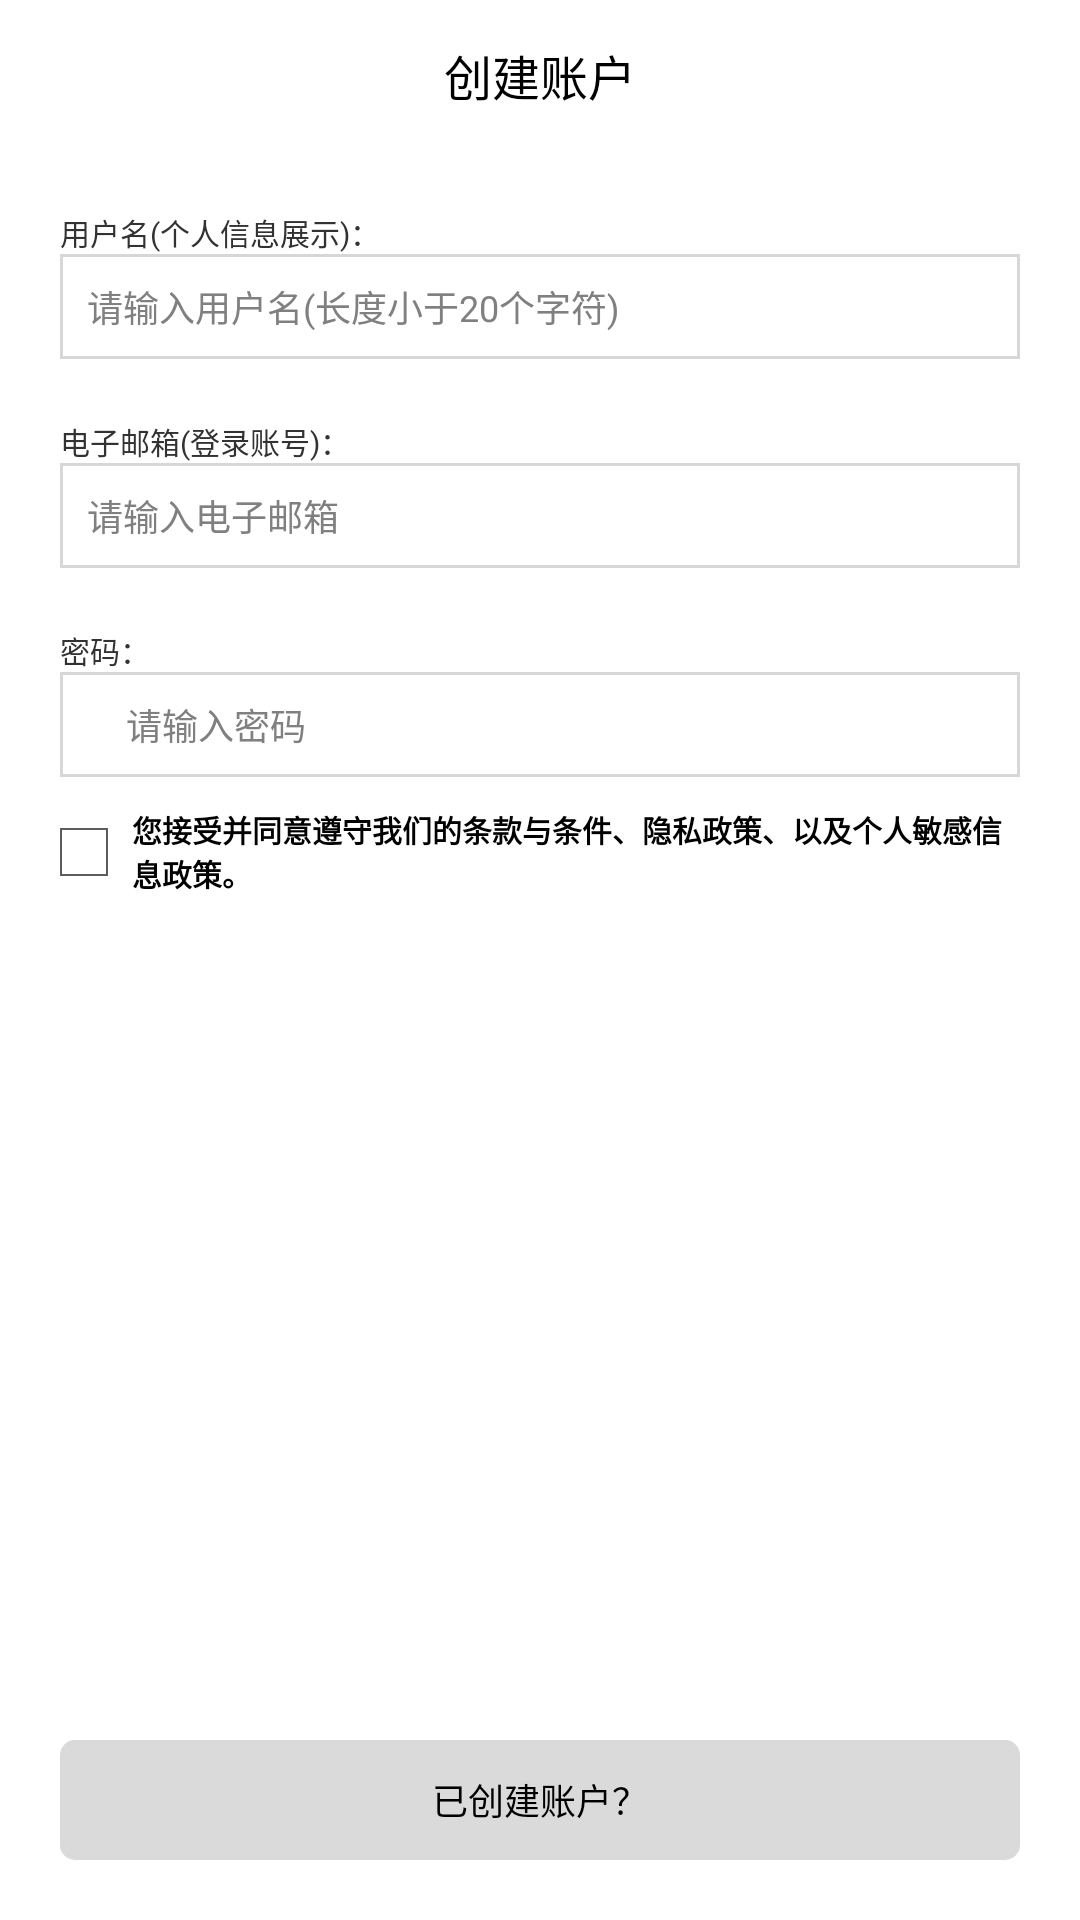

Android layout source for this screen:
<!-- AndroidManifest.xml: application theme AppTheme -->
<!-- res/layout/activity_register.xml -->
<?xml version="1.0" encoding="utf-8"?>
<RelativeLayout xmlns:android="http://schemas.android.com/apk/res/android"
    android:layout_width="match_parent"
    android:layout_height="match_parent">

    <RelativeLayout
        android:id="@+id/rl_title"
        android:layout_width="match_parent"
        android:layout_height="50dp"
        android:gravity="center">

        <TextView
            android:id="@+id/tv_title"
            android:layout_width="match_parent"
            android:layout_height="wrap_content"
            android:gravity="center"
            android:text="创建账户"
            android:textColor="#000"
            android:textSize="16dp" />

        <ImageView
            android:id="@+id/iv_close_create"
            android:layout_width="20dp"
            android:layout_height="20dp"
            android:layout_marginLeft="10dp"
            android:layout_marginRight="10dp"
            android:background="@mipmap/back" />

    </RelativeLayout>

    <TextView
        android:id="@+id/tv_username"
        android:layout_width="match_parent"
        android:layout_height="wrap_content"
        android:layout_marginTop="20dp"
        android:text="用户名(个人信息展示)："
        android:layout_below="@id/rl_title"
        android:layout_marginLeft="20dp"
        android:textSize="10dp"/>
    <EditText
        android:id="@+id/et_username"
        android:layout_width="match_parent"
        android:layout_height="35dp"
        android:layout_below="@id/tv_username"
        android:layout_marginLeft="20dp"
        android:layout_marginRight="20dp"
        android:background="@drawable/shape_background_input"
        android:hint="   请输入用户名(长度小于20个字符)"
        android:textSize="12dp"
        android:inputType="text" />

    <TextView
        android:id="@+id/tv_email"
        android:layout_width="match_parent"
        android:layout_height="wrap_content"
        android:layout_marginTop="20dp"
        android:text="电子邮箱(登录账号)："
        android:layout_below="@id/et_username"
        android:layout_marginLeft="20dp"
        android:textSize="10dp"/>
    <EditText
        android:id="@+id/et_email"
        android:layout_width="match_parent"
        android:layout_height="35dp"
        android:layout_below="@id/tv_email"
        android:layout_marginLeft="20dp"
        android:layout_marginRight="20dp"
        android:background="@drawable/shape_background_input"
        android:hint="   请输入电子邮箱"
        android:textSize="12dp"
        android:inputType="textEmailAddress" />

    <TextView
        android:id="@+id/tv_password"
        android:layout_width="match_parent"
        android:layout_height="wrap_content"
        android:layout_marginTop="20dp"
        android:text="密码："
        android:layout_below="@id/et_email"
        android:layout_marginLeft="20dp"
        android:textSize="10dp"/>
    <EditText
        android:id="@+id/et_password"
        android:layout_width="match_parent"
        android:layout_height="35dp"
        android:layout_below="@id/tv_password"
        android:layout_marginLeft="20dp"
        android:layout_marginRight="20dp"
        android:background="@drawable/shape_background_input"
        android:hint="   请输入密码"
        android:inputType="textPassword"
        android:textSize="12dp"/>

    <CheckBox
        android:id="@+id/cb_agree"
        android:layout_width="wrap_content"
        android:layout_height="30dp"
        android:layout_below="@id/et_password"
        android:layout_marginLeft="12dp"
        android:layout_marginTop="10dp"
        android:gravity="center" />

    <TextView
        android:layout_width="match_parent"
        android:layout_height="30dp"
        android:layout_alignBottom="@id/cb_agree"
        android:layout_marginRight="20dp"
        android:layout_toRightOf="@id/cb_agree"
        android:text="您接受并同意遵守我们的条款与条件、隐私政策、以及个人敏感信息政策。"
        android:textColor="#000"
        android:textSize="10dp"
        android:textStyle="bold" />

    <Button
        android:id="@+id/bt_create"
        android:layout_width="match_parent"
        android:layout_height="40dp"
        android:layout_below="@id/cb_agree"
        android:layout_marginTop="20dp"
        android:layout_marginLeft="20dp"
        android:layout_marginRight="20dp"
        android:background="@drawable/shape_background_login"
        android:text="创建账户"
        android:textSize="12dp"
        android:textColor="#fff"
        />
    <Button
        android:id="@+id/bt_login"
        android:layout_width="match_parent"
        android:layout_height="40dp"
        android:layout_marginLeft="20dp"
        android:layout_marginRight="20dp"
        android:layout_alignParentBottom="true"
        android:layout_marginBottom="20dp"
        android:background="@drawable/shape_background_create"
        android:text="已创建账户？"
        android:textSize="12dp"
        android:textColor="#000"
        />
</RelativeLayout>
<!-- resources referenced by this layout -->
<resources>
  <!-- drawable shape_background_create (drawable) -->
  <?xml version="1.0" encoding="utf-8"?>
  <shape xmlns:android="http://schemas.android.com/apk/res/android"
      android:shape="rectangle">
      <solid android:color="#487b7b7b"/>
      <corners android:radius="5dp"/>
  </shape>
  <!-- drawable shape_background_input (drawable) -->
  <?xml version="1.0" encoding="utf-8"?>
  <shape android:shape="rectangle"
      xmlns:android="http://schemas.android.com/apk/res/android" >
  
      <stroke
          android:width="1dip"
          android:color="#9dbebebe" />
  
  </shape>
  <style name="AppTheme" parent="android:Theme.Holo.Light.NoActionBar.Fullscreen">
          
      </style>
</resources>
